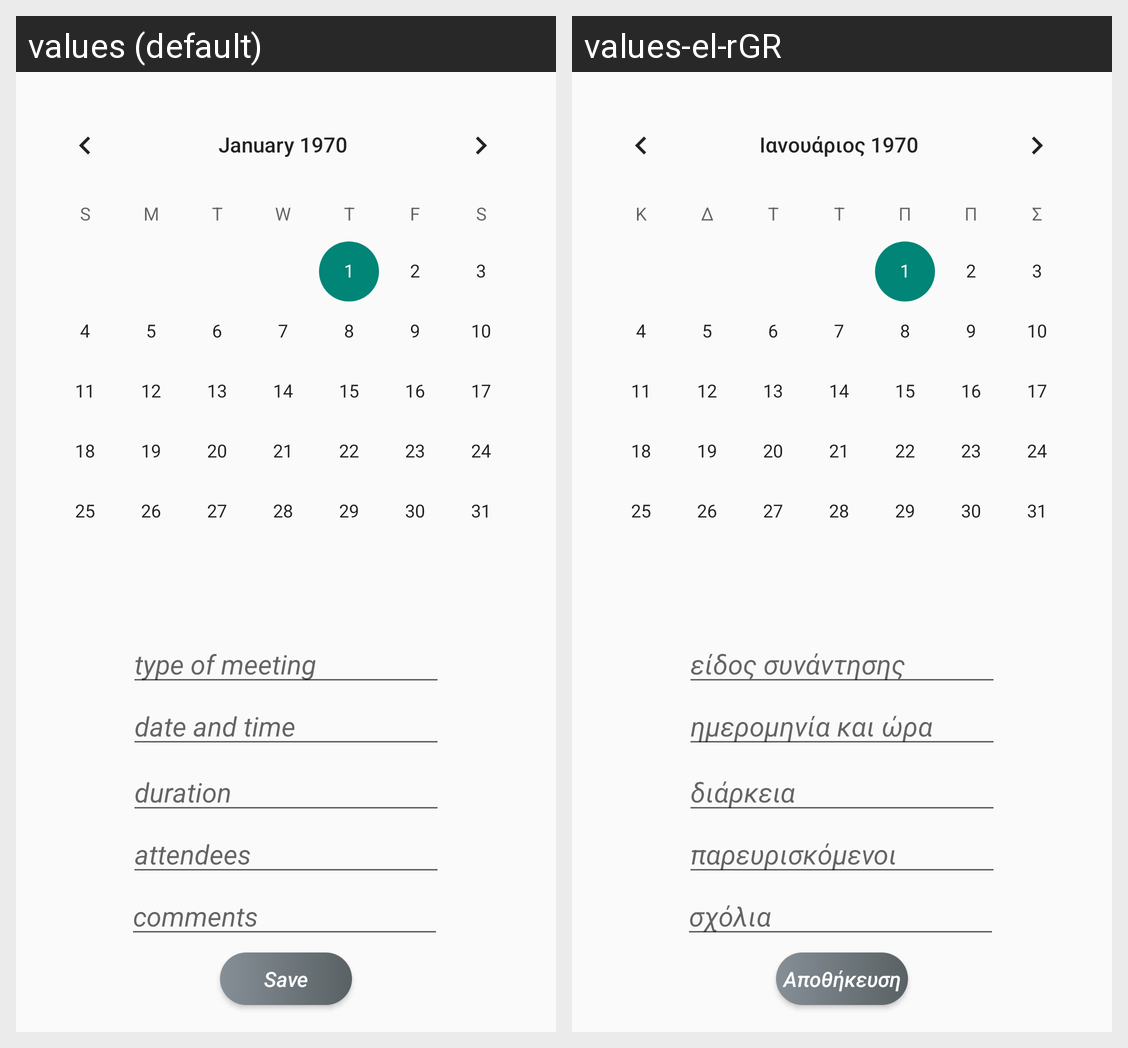

Strings drawn on this Android screen and how each of the app's shown locales translates them:
Android screen res/layout/activity_main2.xml rendered under 2 locales, left to right: values (default), values-el-rGR. Device: Nexus 5 (rendered at 1080×1920; each locale shown at half size, 540×960, under a caption strip naming it); theme Theme.Agenda.
Strings drawn on this screen, with the default value and each locale's value (text and hints the layout hard-codes, and strings that could not be matched under every locale, appear in the picture but are not listed):

save
  values: Save
  values-el-rGR: Αποθήκευση

tom
  values: type of meeting
  values-el-rGR: είδος συνάντησης

dat
  values: date and time
  values-el-rGR: ημερομηνία και ώρα

dur
  values: duration
  values-el-rGR: διάρκεια

att
  values: attendees
  values-el-rGR: παρευρισκόμενοι

comm
  values: comments
  values-el-rGR: σχόλια
